Labelled photos from "data", an image-classification folder in YinkaAjao/Tactical-Video-Analyzer. The possible labels are: corner, free kick, goal attempt, yellow card.

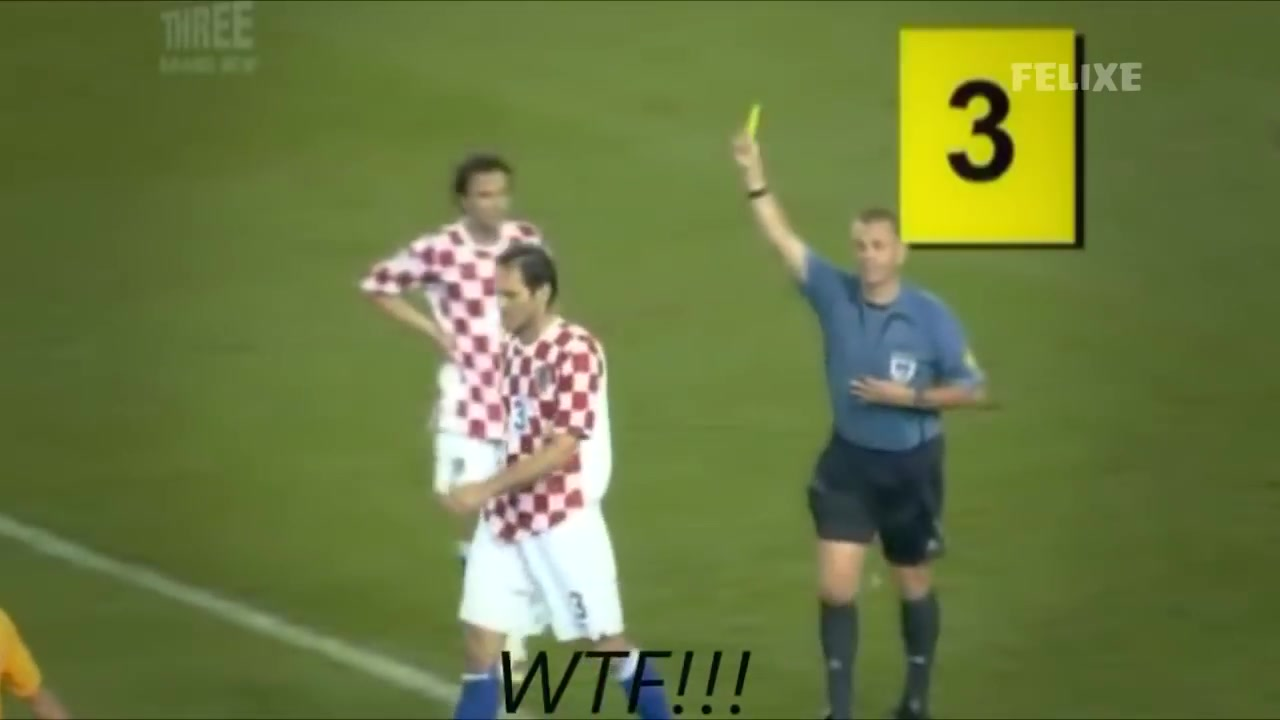
Label: yellow card

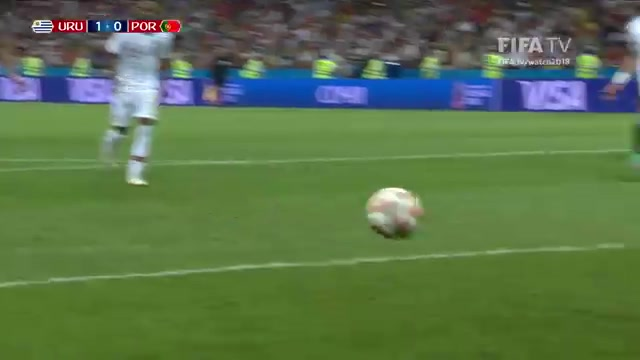
Label: goal attempt

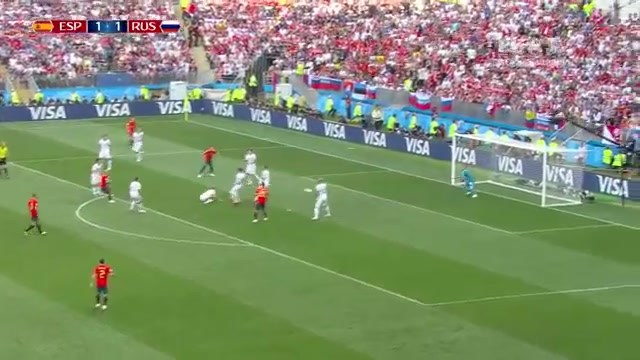
Label: goal attempt

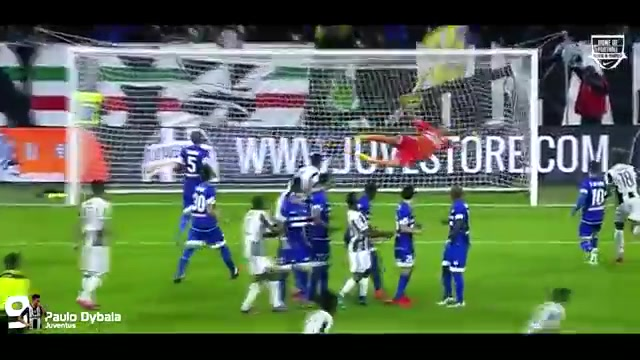
Label: free kick

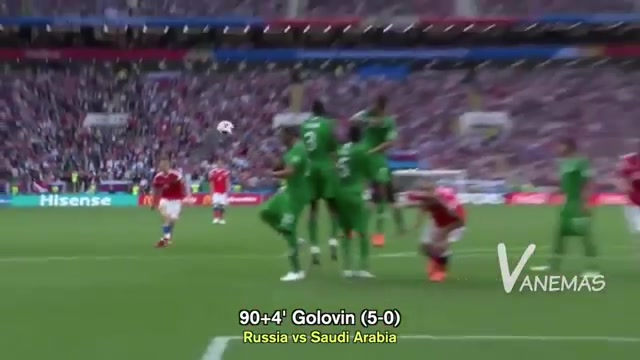
Label: free kick

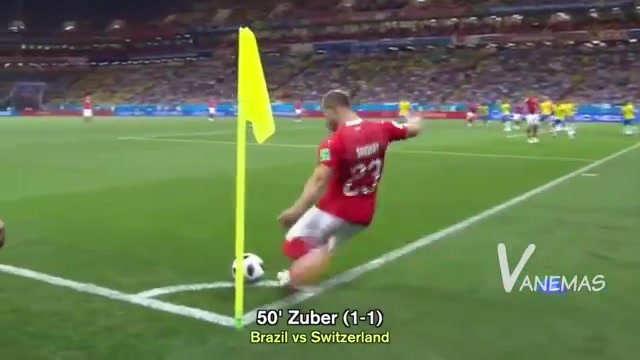
Label: corner
